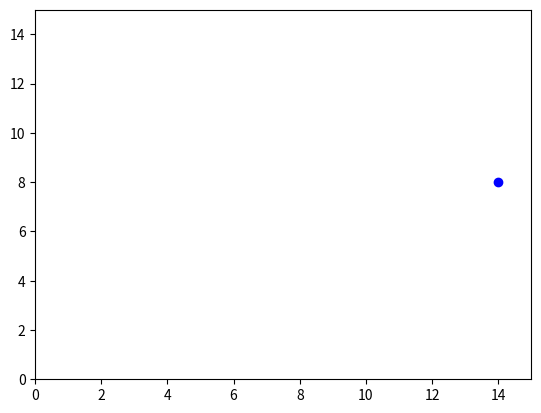

Reproduce this figure in Python.
import matplotlib.pyplot as plt
import numpy as np
from matplotlib.animation import FuncAnimation

list_var_points = (1, 5, 4, 9, 8, 2, 6, 5, 2, 1, 9, 7, 10)
plt.axis('off')

fig, ax = plt.subplots()
xfixdata, yfixdata = [14], [8]
xdata, ydata = [5], []
ln, = plt.plot([], [], 'ro', animated=True)
plt.plot([xfixdata], [yfixdata], 'bo')


def init():
    ax.set_xlim(0, 15)
    ax.set_ylim(0, 15)
    return ln,


def update(frame):
    ydata = list_var_points[frame]
    ln.set_data(xdata, ydata)
    return ln,


ani = FuncAnimation(fig, update, frames=range(len(list_var_points)),
                    init_func=init, blit=True)
plt.show()
